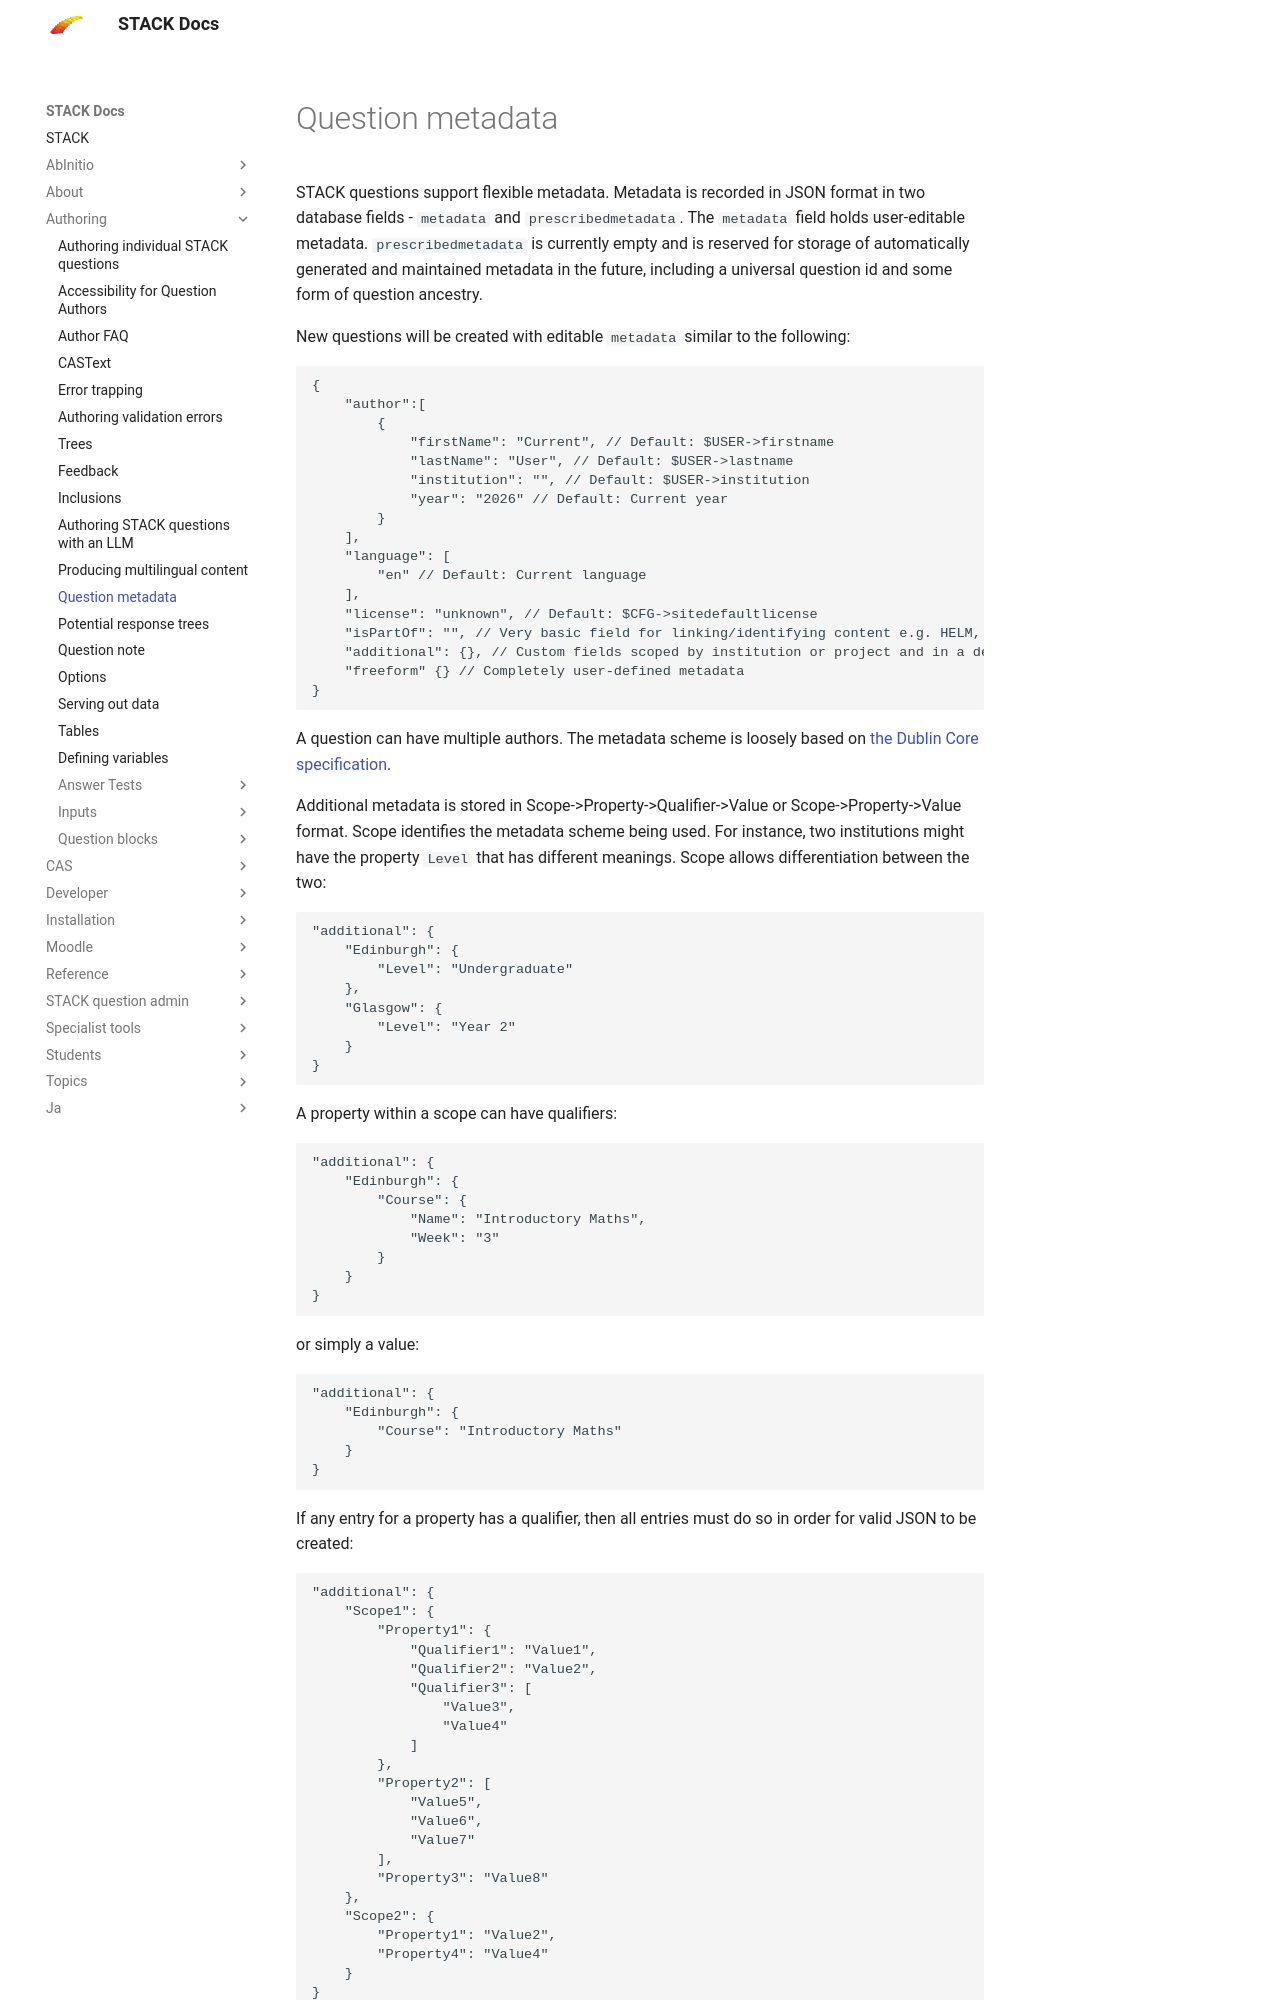

repository: maths/moodle-qtype_stack · page: en/Authoring/Metadata/index.html · generator: mkdocs

# Question metadata

STACK questions support flexible metadata. Metadata is recorded in JSON format in two database fields - `metadata` and `prescribedmetadata`. The `metadata` field holds user-editable metadata. `prescribedmetadata` is currently empty and is reserved for storage of automatically generated and maintained metadata in the future, including a universal question id and some form of question ancestry. 

New questions will be created with editable `metadata` similar to the following:
```
{
    "author":[
        {
            "firstName": "Current", // Default: $USER->firstname
            "lastName": "User", // Default: $USER->lastname
            "institution": "", // Default: $USER->institution
            "year": "2026" // Default: Current year
        }
    ],
    "language": [
        "en" // Default: Current language
    ],
    "license": "unknown", // Default: $CFG->sitedefaultlicense
    "isPartOf": "", // Very basic field for linking/identifying content e.g. HELM, STACK Library, UoE Algebra1
    "additional": {}, // Custom fields scoped by institution or project and in a defined JSON format (see below)
    "freeform" {} // Completely user-defined metadata
}
```
A question can have multiple authors. The metadata scheme is loosely based on [the Dublin Core specification](https://www.dublincore.org/specifications/dublin-core/dcmi-terms/).
